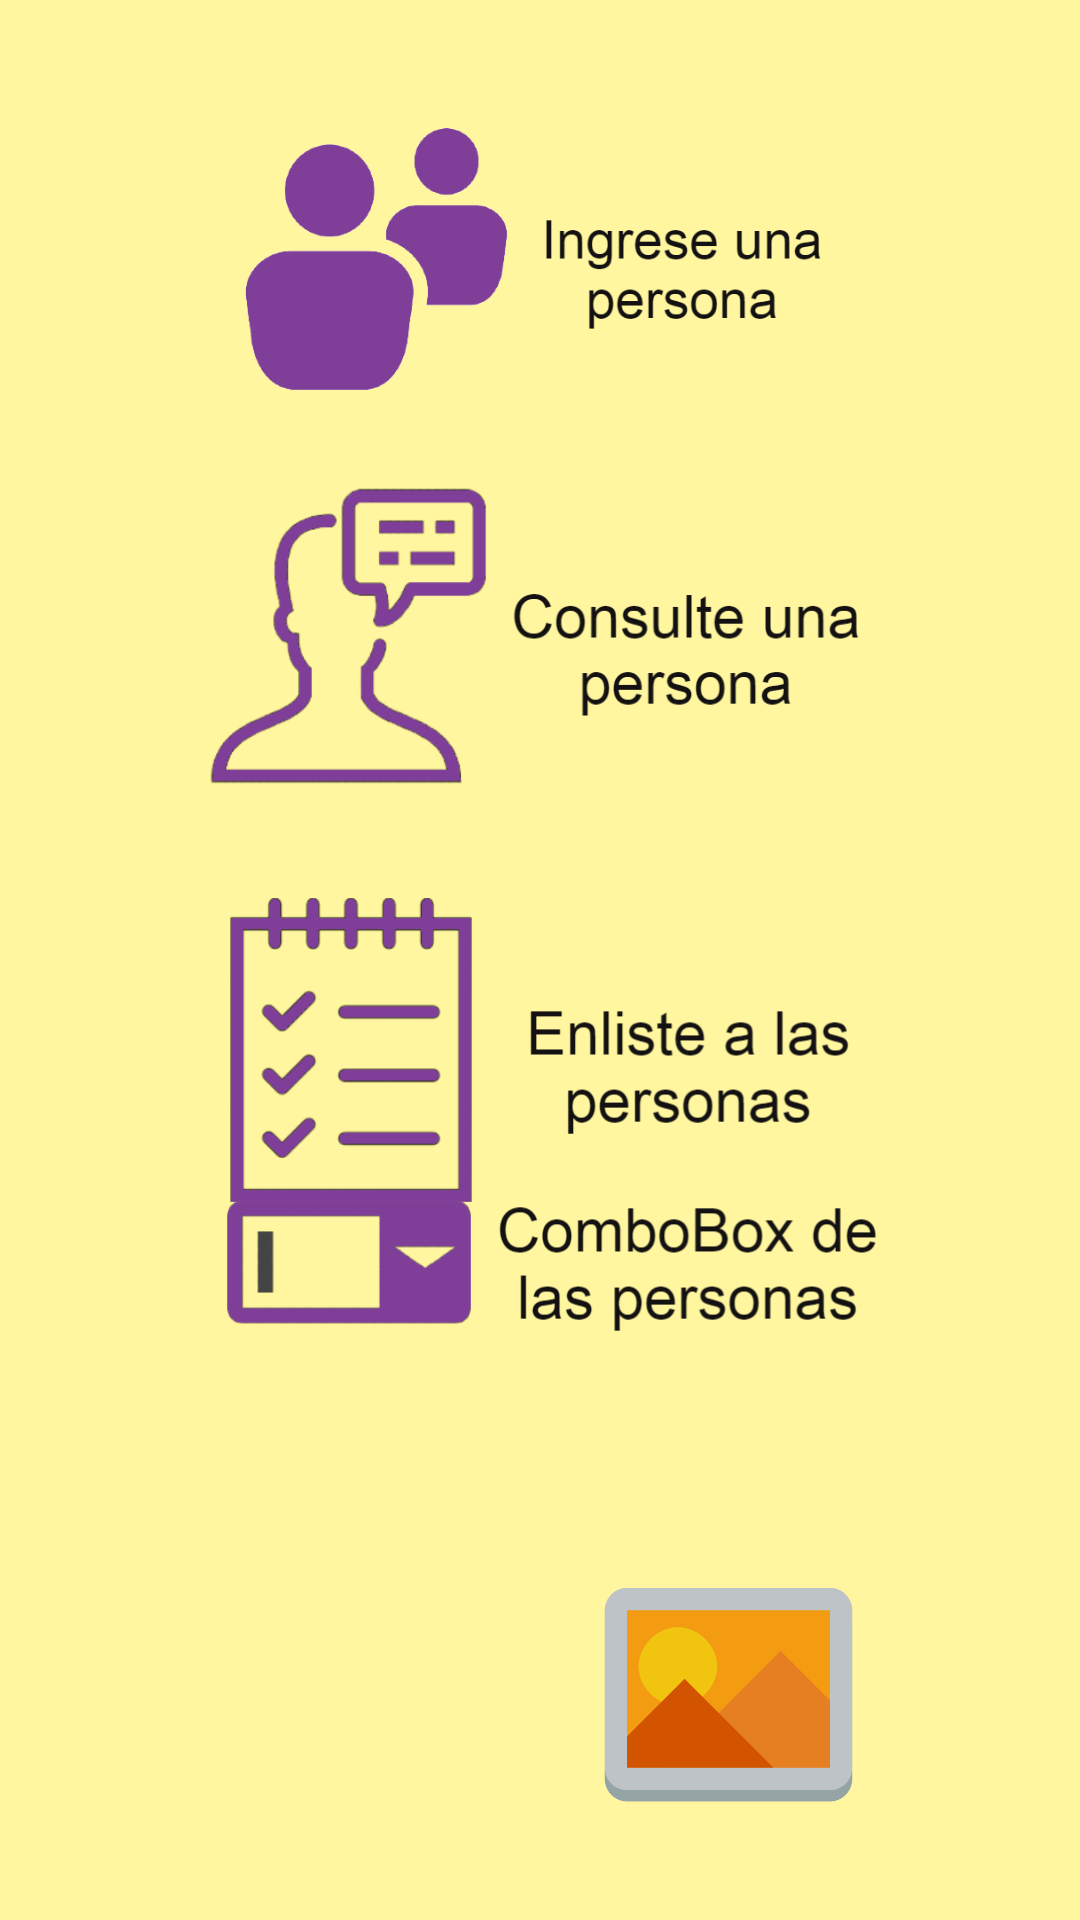

The Android layout XML behind this screen, and the referenced resources:
<!-- AndroidManifest.xml: application theme Theme.App01SQLite -->
<!-- res/layout/activity_main.xml -->
<?xml version="1.0" encoding="utf-8"?>

<androidx.constraintlayout.widget.ConstraintLayout xmlns:android="http://schemas.android.com/apk/res/android"
    xmlns:app="http://schemas.android.com/apk/res-auto"
    xmlns:tools="http://schemas.android.com/tools"
    android:layout_width="match_parent"
    android:layout_height="match_parent"
    android:background="#FFF69F"
    tools:context=".MainActivity">

    <ImageView
        android:id="@+id/imgComboPersona"
        android:layout_width="264dp"
        android:layout_height="130dp"
        android:layout_marginStart="42dp"
        android:layout_marginTop="10dp"
        android:layout_marginEnd="42dp"
        android:layout_marginBottom="121dp"
        android:onClick="clickCuarta"
        app:layout_constraintBottom_toBottomOf="parent"
        app:layout_constraintEnd_toEndOf="parent"
        app:layout_constraintHorizontal_bias="0.492"
        app:layout_constraintStart_toStartOf="parent"
        app:layout_constraintTop_toBottomOf="@+id/imgConsultarPersona"
        app:layout_constraintVertical_bias="0.673"
        app:srcCompat="@drawable/cuarta" />

    <ImageView
        android:id="@+id/imgIngresarPersona"
        android:layout_width="275dp"
        android:layout_height="115dp"
        android:layout_marginStart="42dp"
        android:layout_marginTop="30dp"
        android:layout_marginEnd="42dp"
        android:layout_marginBottom="526dp"
        android:onClick="clickPrimera"
        app:layout_constraintBottom_toBottomOf="parent"
        app:layout_constraintEnd_toEndOf="parent"
        app:layout_constraintStart_toStartOf="parent"
        app:layout_constraintTop_toTopOf="parent"
        app:layout_constraintVertical_bias="0.0"
        app:srcCompat="@drawable/primera" />

    <ImageView
        android:id="@+id/imgConsultarPersona"
        android:layout_width="268dp"
        android:layout_height="128dp"
        android:layout_marginStart="42dp"
        android:layout_marginTop="4dp"
        android:layout_marginEnd="42dp"
        android:onClick="clickSegunda"
        app:layout_constraintEnd_toEndOf="parent"
        app:layout_constraintHorizontal_bias="0.491"
        app:layout_constraintStart_toStartOf="parent"
        app:layout_constraintTop_toBottomOf="@+id/imgIngresarPersona"
        app:srcCompat="@drawable/segunda" />

    <ImageView
        android:id="@+id/imgEnlistarPersona"
        android:layout_width="264dp"
        android:layout_height="130dp"
        android:layout_marginStart="42dp"
        android:layout_marginTop="10dp"
        android:layout_marginEnd="42dp"
        android:layout_marginBottom="121dp"
        android:onClick="clickTercera"
        app:layout_constraintBottom_toBottomOf="parent"
        app:layout_constraintEnd_toEndOf="parent"
        app:layout_constraintHorizontal_bias="0.492"
        app:layout_constraintStart_toStartOf="parent"
        app:layout_constraintTop_toBottomOf="@+id/imgConsultarPersona"
        app:layout_constraintVertical_bias="0.0"
        app:srcCompat="@drawable/tercera" />

    <ImageView
        android:id="@+id/imgMapa"
        android:layout_width="91dp"
        android:layout_height="90dp"
        android:onClick="clickMapa"
        app:layout_constraintBottom_toBottomOf="parent"
        app:layout_constraintEnd_toEndOf="parent"
        app:layout_constraintHorizontal_bias="0.221"
        app:layout_constraintStart_toStartOf="parent"
        app:layout_constraintTop_toBottomOf="@+id/imgComboPersona"
        app:srcCompat="@drawable/mapa" />

    <ImageView
        android:id="@+id/imgFoto"
        android:layout_width="91dp"
        android:layout_height="90dp"
        android:onClick="clickFoto"
        app:layout_constraintBottom_toBottomOf="parent"
        app:layout_constraintEnd_toEndOf="parent"
        app:layout_constraintHorizontal_bias="0.734"
        app:layout_constraintStart_toStartOf="parent"
        app:layout_constraintTop_toBottomOf="@+id/imgComboPersona"
        app:srcCompat="@drawable/foto" />

</androidx.constraintlayout.widget.ConstraintLayout>
<!-- resources referenced by this layout -->
<resources>
  <!-- drawable cuarta: png bitmap (drawable, 31028 bytes) -->
  <!-- drawable foto: png bitmap (drawable, 15668 bytes) -->
  <!-- drawable primera: png bitmap (drawable-v24, 34825 bytes) -->
  <!-- drawable segunda: png bitmap (drawable-v24, 43530 bytes) -->
  <!-- drawable tercera: png bitmap (drawable-v24, 29748 bytes) -->
  <style name="Theme.App01SQLite" parent="Theme.MaterialComponents.DayNight.DarkActionBar">
          
          <item name="colorPrimary">@color/purple_500</item>
          <item name="colorPrimaryVariant">@color/purple_700</item>
          <item name="colorOnPrimary">@color/white</item>
          
          <item name="colorSecondary">@color/teal_200</item>
          <item name="colorSecondaryVariant">@color/teal_700</item>
          <item name="colorOnSecondary">@color/black</item>
          
          <item name="android:statusBarColor" tools:targetApi="l">?attr/colorPrimaryVariant</item>
          
      </style>
  <!-- not gathered from this repository: default colours our renderer supplied (Android Studio template values) -->
  <color name="purple_500">#FF6200EE</color>
  <color name="purple_700">#FF3700B3</color>
  <color name="teal_200">#FF03DAC5</color>
  <color name="teal_700">#FF018786</color>
  <color name="black">#FF000000</color>
  <color name="white">#FFFFFFFF</color>
</resources>
